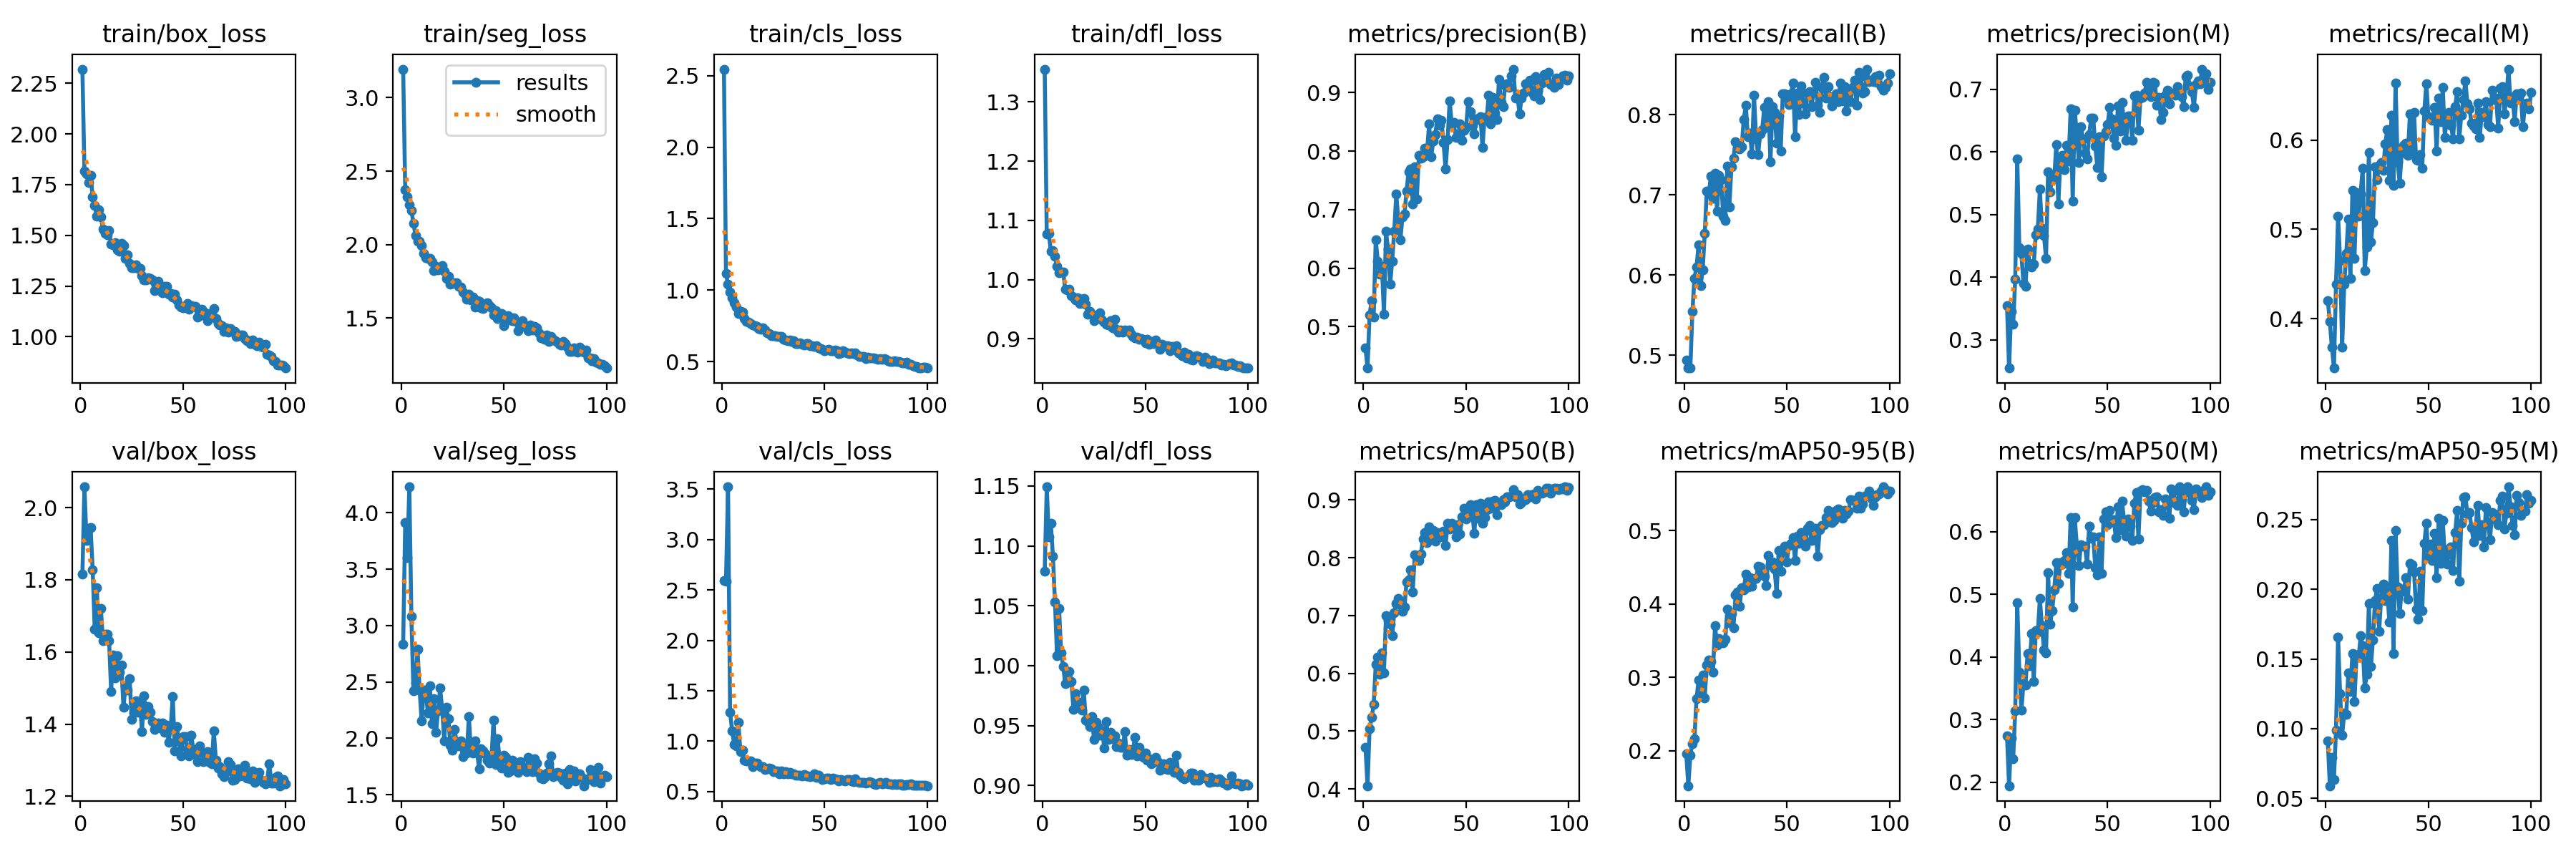

Source data for this figure (header and first rows):
epoch, time, train/box_loss, train/seg_loss, train/cls_loss, train/dfl_loss, metrics/precision(B), metrics/recall(B), metrics/mAP50(B), metrics/mAP50-95(B), metrics/precision(M), metrics/recall(M), metrics/mAP50(M), metrics/mAP50-95(M), val/box_loss, val/seg_loss, val/cls_loss, val/dfl_loss, lr/pg0, lr/pg1, lr/pg2
1, 10.83, 2.32, 3.194, 2.546, 1.355, 0.4633, 0.4942, 0.4721, 0.1962, 0.3544, 0.4206, 0.2738, 0.09126, 1.815, 2.835, 2.595, 1.079, 0.0003625, 0.0003625, 0.0003625
2, 21.08, 1.816, 2.373, 1.116, 1.077, 0.4294, 0.4843, 0.4054, 0.1525, 0.2551, 0.3967, 0.1942, 0.05908, 2.058, 3.913, 2.587, 1.149, 0.0007302, 0.0007302, 0.0007302
3, 31.19, 1.802, 2.326, 1.04, 1.078, 0.5201, 0.4842, 0.5037, 0.194, 0.3458, 0.3678, 0.2699, 0.07949, 1.908, 3.603, 3.524, 1.108, 0.00109, 0.00109, 0.00109
4, 41.14, 1.759, 2.27, 0.9875, 1.048, 0.5448, 0.5551, 0.5239, 0.2101, 0.3246, 0.3448, 0.2373, 0.06372, 1.943, 4.23, 1.287, 1.119, 0.001213, 0.001213, 0.001213
5, 51.04, 1.796, 2.232, 0.9438, 1.05, 0.5168, 0.5961, 0.5458, 0.2165, 0.3971, 0.4383, 0.3138, 0.09906, 1.944, 3.083, 1.099, 1.091, 0.0012, 0.0012, 0.0012
6, 61.16, 1.688, 2.147, 0.9131, 1.04, 0.6489, 0.6099, 0.6151, 0.271, 0.5892, 0.5151, 0.4867, 0.1657, 1.828, 2.421, 0.9702, 1.053, 0.001188, 0.001188, 0.001188
7, 71.27, 1.646, 2.064, 0.8802, 1.022, 0.6122, 0.638, 0.6282, 0.2961, 0.4474, 0.465, 0.3755, 0.125, 1.662, 2.494, 0.9557, 1.008, 0.001176, 0.001176, 0.001176
8, 81.21, 1.595, 2.021, 0.8373, 1.012, 0.5892, 0.587, 0.5984, 0.274, 0.4378, 0.368, 0.3153, 0.09554, 1.778, 2.791, 1.191, 1.048, 0.001163, 0.001163, 0.001163
9, 91.17, 1.626, 2.024, 0.8503, 1.013, 0.6036, 0.6066, 0.6349, 0.3037, 0.3899, 0.4386, 0.3569, 0.111, 1.653, 2.43, 0.8963, 1.01, 0.001151, 0.001151, 0.001151
10, 101.2, 1.591, 1.991, 0.8457, 1.013, 0.5214, 0.6518, 0.601, 0.2725, 0.3861, 0.473, 0.3548, 0.1105, 1.72, 2.154, 0.9081, 0.9992, 0.001139, 0.001139, 0.001139
11, 111.1, 1.53, 1.938, 0.7996, 0.9836, 0.6627, 0.7049, 0.6999, 0.3174, 0.4448, 0.512, 0.4056, 0.1399, 1.631, 2.429, 0.8136, 0.9851, 0.001126, 0.001126, 0.001126
12, 121.1, 1.509, 1.91, 0.7805, 0.9826, 0.6323, 0.7025, 0.6917, 0.3234, 0.4222, 0.4449, 0.3856, 0.1267, 1.65, 2.426, 0.8033, 0.9891, 0.001114, 0.001114, 0.001114
13, 131, 1.502, 1.908, 0.774, 0.984, 0.5724, 0.724, 0.6856, 0.3215, 0.4167, 0.5433, 0.4369, 0.1537, 1.649, 2.225, 0.8043, 0.9952, 0.001102, 0.001102, 0.001102
14, 141.2, 1.524, 1.907, 0.7675, 0.9732, 0.6124, 0.6959, 0.665, 0.3068, 0.4204, 0.4675, 0.3611, 0.1194, 1.631, 2.463, 0.803, 0.9868, 0.001089, 0.001089, 0.001089
15, 151.2, 1.457, 1.879, 0.7572, 0.9704, 0.6636, 0.7271, 0.7052, 0.3709, 0.4679, 0.541, 0.4419, 0.1531, 1.491, 2.129, 0.7503, 0.9635, 0.001077, 0.001077, 0.001077
16, 161.3, 1.454, 1.822, 0.7523, 0.966, 0.7262, 0.6802, 0.721, 0.344, 0.4769, 0.5149, 0.4391, 0.1511, 1.592, 2.353, 0.786, 0.9767, 0.001064, 0.001064, 0.001064
17, 171.3, 1.463, 1.855, 0.7441, 0.9692, 0.6825, 0.7243, 0.7293, 0.3527, 0.5403, 0.54, 0.4929, 0.1666, 1.529, 2.051, 0.7838, 0.9672, 0.001052, 0.001052, 0.001052
18, 181.5, 1.43, 1.83, 0.7296, 0.9596, 0.6483, 0.719, 0.7182, 0.3478, 0.478, 0.5684, 0.4501, 0.1595, 1.59, 2.245, 0.7638, 0.9694, 0.00104, 0.00104, 0.00104
19, 191.5, 1.421, 1.842, 0.7243, 0.9664, 0.6877, 0.6736, 0.7071, 0.3475, 0.4672, 0.4542, 0.4108, 0.1293, 1.543, 2.446, 0.7468, 0.9631, 0.001027, 0.001027, 0.001027
20, 201.6, 1.461, 1.857, 0.7341, 0.9682, 0.6921, 0.668, 0.7145, 0.3518, 0.4306, 0.48, 0.4062, 0.1392, 1.564, 2.257, 0.7443, 0.9799, 0.001015, 0.001015, 0.001015
21, 211.6, 1.449, 1.816, 0.7217, 0.958, 0.7321, 0.7362, 0.7581, 0.3928, 0.5681, 0.5857, 0.5349, 0.1899, 1.446, 1.98, 0.719, 0.9547, 0.001002, 0.001002, 0.001002
22, 221.7, 1.384, 1.767, 0.699, 0.9414, 0.7653, 0.6852, 0.7614, 0.3742, 0.5368, 0.486, 0.452, 0.1447, 1.507, 2.273, 0.7235, 0.9534, 0.0009901, 0.0009901, 0.0009901
23, 231.8, 1.402, 1.783, 0.6969, 0.9461, 0.7697, 0.7348, 0.779, 0.3872, 0.5598, 0.5079, 0.4741, 0.1638, 1.494, 2.174, 0.7316, 0.9494, 0.0009778, 0.0009778, 0.0009778
24, 241.9, 1.362, 1.731, 0.6822, 0.942, 0.7093, 0.746, 0.7409, 0.3676, 0.5565, 0.5701, 0.507, 0.1919, 1.526, 1.937, 0.7253, 0.9574, 0.0009654, 0.0009654, 0.0009654
25, 251.9, 1.339, 1.734, 0.6807, 0.9308, 0.773, 0.7666, 0.8051, 0.4123, 0.6121, 0.556, 0.5499, 0.2004, 1.412, 1.898, 0.7004, 0.9385, 0.000953, 0.000953, 0.000953
26, 262.1, 1.339, 1.742, 0.6785, 0.936, 0.7181, 0.7583, 0.8024, 0.4168, 0.5164, 0.572, 0.5174, 0.1699, 1.431, 2.079, 0.706, 0.9531, 0.0009406, 0.0009406, 0.0009406
27, 272.1, 1.355, 1.739, 0.6746, 0.9358, 0.7929, 0.7576, 0.7952, 0.3968, 0.5901, 0.5747, 0.5502, 0.1941, 1.465, 1.971, 0.7051, 0.9488, 0.0009283, 0.0009283, 0.0009283
28, 282.1, 1.335, 1.718, 0.6734, 0.9435, 0.7875, 0.7598, 0.8068, 0.4228, 0.595, 0.5662, 0.5484, 0.2039, 1.433, 1.934, 0.6779, 0.9418, 0.0009159, 0.0009159, 0.0009159
29, 292.2, 1.336, 1.713, 0.6742, 0.9324, 0.7906, 0.7942, 0.8326, 0.4197, 0.5712, 0.5958, 0.5537, 0.1918, 1.465, 1.98, 0.7038, 0.9459, 0.0009035, 0.0009035, 0.0009035
30, 302.3, 1.3, 1.677, 0.6569, 0.9285, 0.8056, 0.8117, 0.8442, 0.4407, 0.611, 0.6121, 0.5665, 0.1984, 1.38, 1.838, 0.6734, 0.9316, 0.0008911, 0.0008911, 0.0008911
31, 312.4, 1.281, 1.66, 0.6499, 0.9242, 0.801, 0.7722, 0.8267, 0.4231, 0.5858, 0.5548, 0.5333, 0.1763, 1.478, 1.912, 0.6976, 0.9536, 0.0008787, 0.0008787, 0.0008787
32, 322.5, 1.28, 1.628, 0.6476, 0.924, 0.8463, 0.7773, 0.8533, 0.4359, 0.6691, 0.6281, 0.6226, 0.2352, 1.426, 1.872, 0.6788, 0.9384, 0.0008664, 0.0008664, 0.0008664
33, 332.6, 1.291, 1.663, 0.651, 0.9304, 0.7903, 0.7514, 0.8323, 0.4238, 0.5214, 0.5491, 0.4793, 0.1538, 1.449, 2.191, 0.692, 0.9444, 0.000854, 0.000854, 0.000854
34, 342.6, 1.288, 1.622, 0.6417, 0.9184, 0.8169, 0.8246, 0.8469, 0.4337, 0.6664, 0.6635, 0.6221, 0.242, 1.432, 1.881, 0.6734, 0.9393, 0.0008416, 0.0008416, 0.0008416
35, 352.7, 1.281, 1.643, 0.6475, 0.9329, 0.8287, 0.7703, 0.8283, 0.435, 0.6273, 0.5753, 0.5778, 0.2014, 1.407, 1.872, 0.6774, 0.9416, 0.0008293, 0.0008293, 0.0008293
36, 362.7, 1.228, 1.576, 0.6235, 0.9157, 0.8553, 0.7507, 0.8437, 0.4513, 0.5833, 0.5515, 0.5462, 0.1824, 1.385, 1.976, 0.6639, 0.9325, 0.0008169, 0.0008169, 0.0008169
37, 372.6, 1.254, 1.62, 0.627, 0.9113, 0.8442, 0.7761, 0.8428, 0.4506, 0.6406, 0.5862, 0.5793, 0.2002, 1.394, 1.871, 0.665, 0.9355, 0.0008045, 0.0008045, 0.0008045
38, 382.7, 1.272, 1.614, 0.6324, 0.9144, 0.8522, 0.7815, 0.8368, 0.4432, 0.6206, 0.5938, 0.5766, 0.1985, 1.403, 1.729, 0.6646, 0.932, 0.0007921, 0.0007921, 0.0007921
39, 392.7, 1.227, 1.568, 0.6193, 0.9109, 0.8147, 0.8096, 0.8463, 0.438, 0.598, 0.5966, 0.5763, 0.2084, 1.388, 1.909, 0.6584, 0.9316, 0.0007797, 0.0007797, 0.0007797
40, 402.8, 1.217, 1.567, 0.6141, 0.9146, 0.7701, 0.7885, 0.8214, 0.4249, 0.5884, 0.5827, 0.548, 0.1927, 1.403, 1.886, 0.6718, 0.9447, 0.0007674, 0.0007674, 0.0007674
41, 412.9, 1.247, 1.588, 0.6247, 0.9137, 0.8199, 0.8166, 0.8603, 0.4663, 0.6274, 0.6295, 0.6089, 0.2185, 1.377, 1.863, 0.655, 0.9253, 0.000755, 0.000755, 0.000755
42, 423, 1.248, 1.604, 0.627, 0.9144, 0.8859, 0.7411, 0.8502, 0.4539, 0.6544, 0.5844, 0.589, 0.2174, 1.396, 1.805, 0.6565, 0.9303, 0.0007426, 0.0007426, 0.0007426
43, 433, 1.21, 1.585, 0.6093, 0.9073, 0.8463, 0.8105, 0.8596, 0.4576, 0.6543, 0.631, 0.5912, 0.2127, 1.35, 1.782, 0.6475, 0.9258, 0.0007302, 0.0007302, 0.0007302
44, 443.1, 1.213, 1.57, 0.6127, 0.9043, 0.8486, 0.8029, 0.8556, 0.448, 0.6089, 0.5781, 0.5421, 0.186, 1.391, 1.818, 0.6538, 0.9302, 0.0007179, 0.0007179, 0.0007179
45, 453.1, 1.194, 1.523, 0.6034, 0.9016, 0.8228, 0.7648, 0.836, 0.4145, 0.5752, 0.5774, 0.5313, 0.1784, 1.476, 2.162, 0.6759, 0.9404, 0.0007055, 0.0007055, 0.0007055
46, 463.1, 1.21, 1.548, 0.6084, 0.9034, 0.8243, 0.7989, 0.8572, 0.4727, 0.6241, 0.5838, 0.592, 0.213, 1.326, 1.769, 0.6413, 0.9246, 0.0006931, 0.0006931, 0.0006931
47, 473.1, 1.181, 1.496, 0.5954, 0.8998, 0.8461, 0.7549, 0.8411, 0.4451, 0.56, 0.5683, 0.5329, 0.1844, 1.393, 1.998, 0.6613, 0.9319, 0.0006808, 0.0006808, 0.0006808
48, 483.1, 1.157, 1.515, 0.5897, 0.9, 0.8185, 0.8264, 0.871, 0.4734, 0.6258, 0.6323, 0.62, 0.2327, 1.353, 1.799, 0.6332, 0.9263, 0.0006684, 0.0006684, 0.0006684
49, 493.1, 1.147, 1.533, 0.5846, 0.8976, 0.8354, 0.8263, 0.8859, 0.4793, 0.6324, 0.663, 0.6316, 0.2473, 1.311, 1.735, 0.6207, 0.9232, 0.000656, 0.000656, 0.000656
50, 503.3, 1.143, 1.449, 0.5748, 0.893, 0.8404, 0.8204, 0.867, 0.4578, 0.6437, 0.626, 0.6115, 0.2231, 1.365, 1.847, 0.6255, 0.9269, 0.0006436, 0.0006436, 0.0006436
51, 513.3, 1.151, 1.51, 0.5826, 0.8987, 0.8848, 0.8129, 0.8843, 0.4803, 0.6713, 0.624, 0.6343, 0.2326, 1.366, 1.829, 0.6308, 0.9209, 0.0006312, 0.0006312, 0.0006312
52, 523.3, 1.164, 1.518, 0.5833, 0.8908, 0.8679, 0.826, 0.8923, 0.4823, 0.6533, 0.6225, 0.6158, 0.2207, 1.332, 1.701, 0.6323, 0.9223, 0.0006189, 0.0006189, 0.0006189
53, 533.3, 1.134, 1.487, 0.5778, 0.8961, 0.8445, 0.8397, 0.8786, 0.4909, 0.6217, 0.6368, 0.6192, 0.2404, 1.312, 1.708, 0.618, 0.9182, 0.0006065, 0.0006065, 0.0006065
54, 543.5, 1.152, 1.484, 0.5766, 0.8918, 0.8291, 0.7723, 0.8423, 0.4589, 0.6106, 0.5879, 0.5904, 0.2084, 1.369, 1.808, 0.6354, 0.9214, 0.0005941, 0.0005941, 0.0005941
55, 553.5, 1.15, 1.503, 0.5828, 0.8981, 0.8547, 0.8272, 0.892, 0.4923, 0.6738, 0.6468, 0.6392, 0.2507, 1.33, 1.737, 0.6281, 0.9236, 0.0005818, 0.0005818, 0.0005818
56, 563.6, 1.148, 1.476, 0.5772, 0.8924, 0.8534, 0.8003, 0.8687, 0.4824, 0.6331, 0.6205, 0.6027, 0.2188, 1.316, 1.715, 0.6196, 0.9197, 0.0005694, 0.0005694, 0.0005694
57, 573.7, 1.098, 1.413, 0.5578, 0.8825, 0.8593, 0.8359, 0.8939, 0.4975, 0.6794, 0.659, 0.6491, 0.2493, 1.296, 1.7, 0.6085, 0.9129, 0.000557, 0.000557, 0.000557
58, 583.9, 1.103, 1.451, 0.5588, 0.8908, 0.8061, 0.8143, 0.8601, 0.4834, 0.6428, 0.6033, 0.6174, 0.2229, 1.34, 1.791, 0.6218, 0.9178, 0.0005446, 0.0005446, 0.0005446
59, 593.9, 1.135, 1.484, 0.5738, 0.888, 0.8581, 0.8015, 0.8691, 0.479, 0.6185, 0.6264, 0.5923, 0.2182, 1.322, 1.75, 0.6157, 0.9179, 0.0005322, 0.0005322, 0.0005322
60, 604.1, 1.115, 1.444, 0.5649, 0.8888, 0.8538, 0.827, 0.8827, 0.5029, 0.6575, 0.6308, 0.6201, 0.2289, 1.295, 1.725, 0.6072, 0.9142, 0.0005199, 0.0005199, 0.0005199
... 40 more rows
